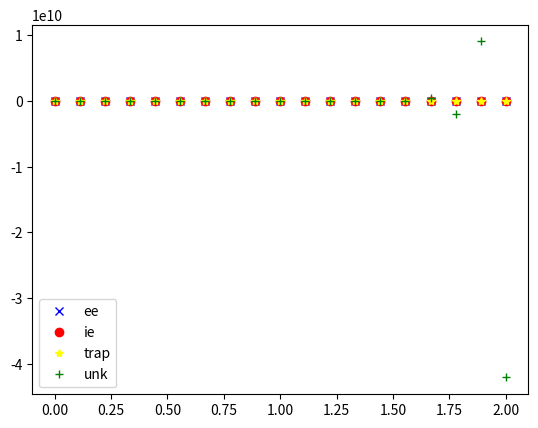

The script that saved this image:
import numpy as np
import matplotlib.pyplot as plt


def explicitEuler(x, y, n, h):
    for i in range(n-1):
        y.append(y[i] - 20*h*y[i])


def implicitEuler(x, y, n, h):
    for i in range(n-1):
        y.append(y[i] / (1+20*h))


def trapezium(x, y, n, h):
    for i in range(n-1):
        y.append(y[i] * (1 - 20*h/2) / (1 + 20*h/2))
        # verify if a = 20 or a = -20 (if a = 20 change equation signal)


def unkown(x, y, n, h):
    implicitEuler(x, y, 2, h)
    for i in range(n-2):
        y.append(-40 * h * y[i+1] + y[i])

if __name__ == '__main__':
    deltas = [1/9, 1/10, 1/11, 1/20]
    y_names = ["y_ee", "y_ie", "y_trap", "y_unk"]
    y_labels = ["ee", "ie", "trap", "unk"]
    y_dots = ["x", "o", "*", "+"]
    y_colors = ["blue", "red", "yellow", "green"]
    # print(deltas)
    for i in range(len(deltas) - 3):
        y = [[2] for j in range(4)]
        n = int((2.0 - 0.0)/deltas[i]) + 1
        x = np.linspace(0., 2., n)
        explicitEuler(x, y[0], n, deltas[i])
        implicitEuler(x, y[1], n, deltas[i])
        trapezium(x, y[2], n, deltas[i])
        unkown(x, y[3], n, deltas[i])
        for j in range(len(y_names)):
            plt.plot(x, y[j], y_dots[j], label=y_labels[j], color=y_colors[j])
            plt.legend(loc="best")
            plt.show()
